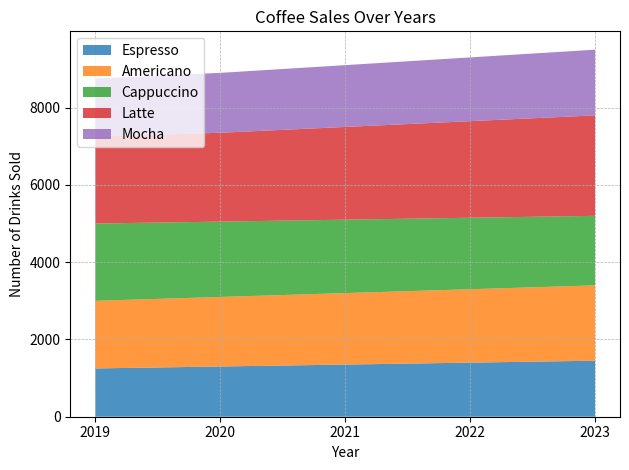

Reproduce this figure in Python.

import matplotlib.pyplot as plt

# Your provided data
data = [
    {'Year': 2019, 'Espresso': 1250, 'Americano': 1750, 'Cappuccino': 2000, 'Latte': 2250, 'Mocha': 1500},
    {'Year': 2020, 'Espresso': 1300, 'Americano': 1800, 'Cappuccino': 1950, 'Latte': 2300, 'Mocha': 1550},
    {'Year': 2021, 'Espresso': 1350, 'Americano': 1850, 'Cappuccino': 1900, 'Latte': 2400, 'Mocha': 1600},
    {'Year': 2022, 'Espresso': 1400, 'Americano': 1900, 'Cappuccino': 1850, 'Latte': 2500, 'Mocha': 1650},
    {'Year': 2023, 'Espresso': 1450, 'Americano': 1950, 'Cappuccino': 1800, 'Latte': 2600, 'Mocha': 1700}
]

# Extract years and individual coffee sales
years = [d['Year'] for d in data]
espresso = [d['Espresso'] for d in data]
americano = [d['Americano'] for d in data]
cappuccino = [d['Cappuccino'] for d in data]
latte = [d['Latte'] for d in data]
mocha = [d['Mocha'] for d in data]

# Create the figure and axes
fig, ax = plt.subplots()

# Plot the stacked area chart
ax.stackplot(years, espresso, americano, cappuccino, latte, mocha, 
             labels=['Espresso', 'Americano', 'Cappuccino', 'Latte', 'Mocha'],
             colors=['#1f77b4', '#ff7f0e', '#2ca02c', '#d62728', '#9467bd'],
             alpha=0.8)

# Customize the plot with diversified visual encoding
plt.title('Coffee Sales Over Years')
plt.xlabel('Year')
plt.ylabel('Number of Drinks Sold')
plt.xticks(years)  # Set x-ticks to be the years
plt.legend(loc='upper left')
plt.grid(True, which='both', linestyle='--', linewidth=0.5)  # Adding grid
plt.tight_layout()  # Adjust the plot to ensure everything fits without overlapping

# Show the plot
plt.show()
